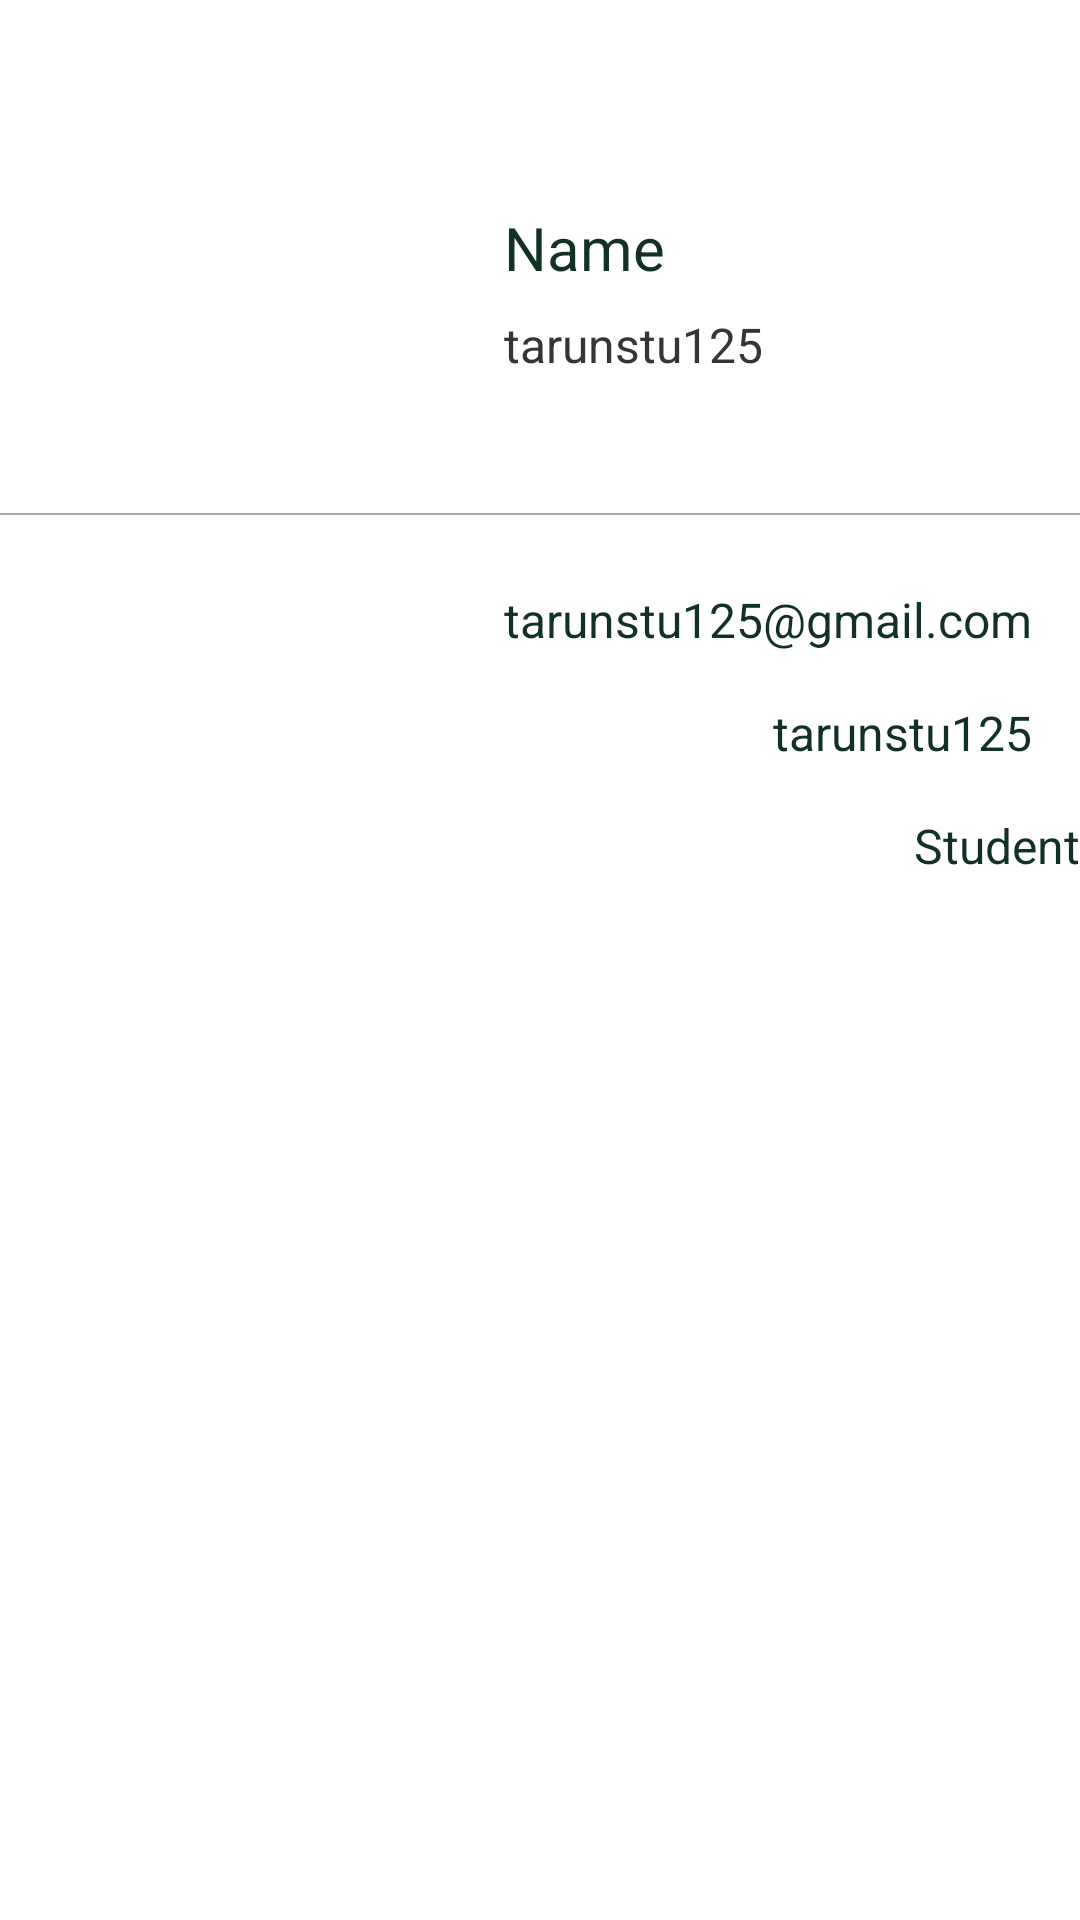

Here is an Android app screen rendered from its layout file. Give the layout XML and the strings, colors and styles it references.
<!-- AndroidManifest.xml: application theme Theme.Baker_Street -->
<!-- res/layout/fragment_profile.xml -->
<?xml version="1.0" encoding="utf-8"?>
<androidx.constraintlayout.widget.ConstraintLayout
    xmlns:android="http://schemas.android.com/apk/res/android"
    xmlns:app="http://schemas.android.com/apk/res-auto"
    xmlns:tools="http://schemas.android.com/tools"
    android:fillViewport="true"
    android:layout_height="match_parent"
    android:layout_width="match_parent">

    <androidx.constraintlayout.widget.ConstraintLayout
        android:layout_width="match_parent"
        android:layout_height="wrap_content"
        app:layout_constraintBottom_toBottomOf="parent"
        app:layout_constraintTop_toTopOf="parent"
        app:layout_constraintVertical_bias="0.119"
        tools:context=".dashboard.ui.notifications.ProfileFragment"
        tools:layout_editor_absoluteX="0dp">


        <androidx.cardview.widget.CardView
            android:id="@+id/cardView"
            android:layout_width="100dp"
            android:layout_height="100dp"
            android:layout_marginStart="24dp"
            app:cardCornerRadius="100dp"
            app:cardElevation="0dp"
            app:layout_constraintStart_toStartOf="parent"
            app:layout_constraintTop_toTopOf="parent">


            <ImageView
                android:id="@+id/profilephoto"
                android:layout_width="match_parent"
                android:layout_height="match_parent"
                android:background="@color/white"
                android:src="@drawable/profiledummy" />


        </androidx.cardview.widget.CardView>


        <TextView
            android:id="@+id/disp_username"
            android:layout_width="wrap_content"
            android:layout_height="wrap_content"
            android:padding="8dp"
            android:text="tarunstu125"
            android:textColor="#353535"
            android:textSize="16sp"
            app:layout_constraintStart_toStartOf="@+id/disp_name"
            app:layout_constraintTop_toBottomOf="@+id/disp_name" />

        <View
            android:id="@+id/view"
            android:layout_width="match_parent"
            android:layout_height="0.5dp"
            android:layout_marginTop="24dp"
            android:background="#A6A6A6"
            app:layout_constraintEnd_toEndOf="parent"
            app:layout_constraintHorizontal_bias="0.0"
            app:layout_constraintStart_toStartOf="parent"
            app:layout_constraintTop_toBottomOf="@id/cardView" />


        <TextView
            android:id="@+id/disp_name"
            android:layout_width="wrap_content"
            android:layout_height="wrap_content"
            android:layout_marginStart="36dp"
            android:layout_marginTop="22dp"
            android:paddingHorizontal="8dp"
            android:text="Name"
            android:textColor="@color/text_color"
            android:textSize="20sp"
            app:layout_constraintStart_toEndOf="@+id/cardView"
            app:layout_constraintTop_toTopOf="@+id/cardView" />

        <TextView
            android:id="@+id/disp_email"
            android:layout_width="wrap_content"
            android:layout_height="wrap_content"
            android:layout_marginEnd="16dp"
            android:text="tarunstu125@gmail.com"
            android:textColor="@color/text_color"
            android:textSize="16sp"
            app:layout_constraintEnd_toEndOf="parent"
            app:layout_constraintTop_toTopOf="@+id/textView9" />

        <TextView
            android:id="@+id/disp_username2"
            android:layout_width="wrap_content"
            android:layout_height="wrap_content"
            android:layout_marginTop="16dp"
            android:text="tarunstu125"
            android:textColor="@color/text_color"
            android:textSize="16sp"
            app:layout_constraintEnd_toEndOf="@+id/disp_email"
            app:layout_constraintTop_toBottomOf="@+id/disp_email" />

        <TextView
            android:id="@+id/disp_occupation"
            android:layout_width="wrap_content"
            android:layout_height="wrap_content"
            android:layout_marginTop="16dp"
            android:text="Student"
            android:textColor="@color/text_color"
            android:textSize="16sp"
            app:layout_constraintEnd_toEndOf="parent"
            app:layout_constraintTop_toBottomOf="@+id/disp_username2" />


        <TextView
            android:id="@+id/textView9"
            android:layout_width="wrap_content"
            android:layout_height="wrap_content"
            android:layout_marginStart="32dp"
            android:layout_marginTop="24dp"
            android:text="Email"
            android:textColor="@color/subhead"
            android:textSize="16sp"
            app:layout_constraintStart_toStartOf="parent"
            app:layout_constraintTop_toBottomOf="@+id/view" />

        <androidx.appcompat.widget.AppCompatImageView
            android:id="@+id/edit"
            android:layout_width="30dp"
            android:layout_height="51dp"
            android:src="@drawable/editicon"
            app:layout_constraintBottom_toTopOf="@+id/view"
            app:layout_constraintEnd_toEndOf="parent"
            app:layout_constraintHorizontal_bias="0.931"
            app:layout_constraintStart_toStartOf="parent" />

        <androidx.appcompat.widget.AppCompatButton
            android:id="@+id/signOut"
            android:layout_width="300dp"
            android:layout_height="51dp"
            android:layout_marginTop="25dp"
            android:backgroundTint="@color/violet"
            android:elevation="10dp"
            android:text="SignOut"
            android:textAllCaps="false"
            android:textColor="@color/white"
            android:textSize="16sp"
            android:textStyle="bold"
            app:layout_constraintEnd_toEndOf="parent"
            app:layout_constraintStart_toStartOf="parent"
            app:layout_constraintTop_toBottomOf="parent" />

    </androidx.constraintlayout.widget.ConstraintLayout>

</androidx.constraintlayout.widget.ConstraintLayout>
<!-- resources referenced by this layout -->
<resources>
  <color name="subhead">#FFFFFF</color>
  <color name="text_color">#123123</color>
  <color name="violet">#473262</color>
  <color name="white">#FFFFFFFF</color>
  <style name="Theme.Baker_Street" parent="Theme.MaterialComponents.DayNight.NoActionBar">
          
          <item name="colorPrimary">@color/purple_500</item>
          <item name="colorPrimaryVariant">@color/purple_700</item>
          <item name="colorOnPrimary">@color/white</item>
          
          <item name="colorSecondary">@color/teal_200</item>
          <item name="colorSecondaryVariant">@color/teal_700</item>
          <item name="colorOnSecondary">@color/black</item>
          
          <item name="android:statusBarColor" tools:targetApi="l">@color/yellow</item>
          
      </style>
  <color name="purple_500">#FF6200EE</color>
  <color name="purple_700">#FF3700B3</color>
  <color name="teal_200">#FF03DAC5</color>
  <color name="teal_700">#FF018786</color>
  <color name="black">#FF000000</color>
  <color name="yellow">#FFBA4F</color>
</resources>
